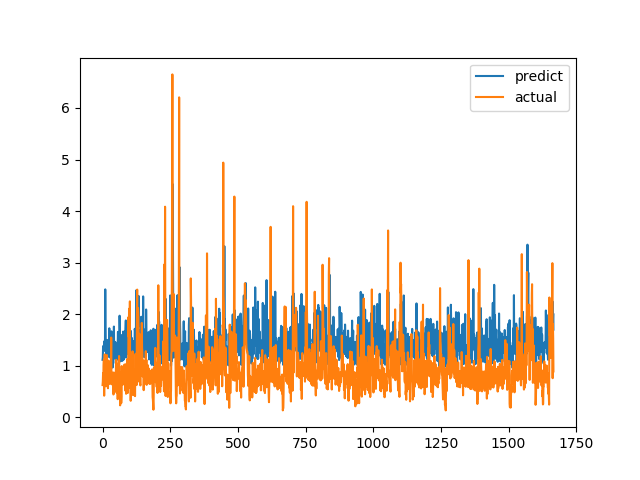

Values plotted in this chart, from the file beside it:
predict, actual
1.114, 0.6238
1.162, 0.6915
1.375, 0.8558
1.383, 0.7094
1.277, 1.015
1.355, 1.116
1.471, 0.4183
1.323, 1.002
1.42, 1.219
1.473, 1.143
2.481, 0.6528
1.769, 0.6747
1.351, 0.601
1.403, 0.6695
1.171, 0.6538
1.264, 0.7814
1.375, 1.206
1.5, 0.8469
1.267, 0.8286
1.22, 0.6482
1.384, 0.5624
1.244, 0.7183
1.183, 1.1
1.382, 0.9542
1.453, 0.729
1.726, 0.6694
1.162, 0.8631
1.598, 0.6465
1.632, 0.8223
1.423, 0.9236
1.356, 0.8301
1.42, 1.067
1.646, 1.546
1.666, 0.6827
1.314, 0.6386
1.544, 0.6464
1.229, 0.6881
0.9634, 0.7274
1.335, 0.65
1.32, 0.8694
1.128, 0.4409
1.169, 0.4519
1.76, 0.7575
1.174, 0.4952
1.347, 0.6851
1.325, 0.7244
1.18, 0.8654
1.46, 0.74
1.214, 0.8071
1.046, 0.8204
1.207, 1.114
1.369, 1.109
1.423, 0.4751
1.252, 1.039
1.117, 0.9458
1.268, 0.7878
1.422, 0.3505
1.657, 0.9368
1.224, 0.9868
1.421, 0.647
... 1,607 more rows
